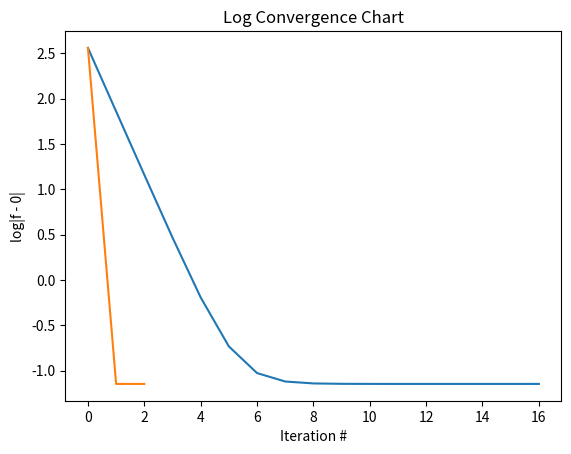

Write the Python code that produced this figure.
# Author: Nathaniel H. Gatesh
# Date:   20 September 2022

import numpy as np
import numpy.linalg
import matplotlib.pyplot as plt


# Define objective function to minimize.
def objective(x):
    r = np.array([[-2+2*x[0][0]+3*x[1][0], -x[0][0], 1-x[1][0]]]).T
    return r.T.dot(r)[0][0]


# Define gradient of objective function.
def grad(x):
    return np.array([[10*x[0][0]+12*x[1][0]-8, 12*x[0][0]+20*x[1][0]-14]]).T


# Define Hessian of objective function.
def hess(x):
    return np.array([[10, 12], [12, 20]])


# Calculates exact line search alpha for Gradient Descent.
def alpha(x):
    g = grad(x)
    H = hess(x)
    return (g.T.dot(g)) / (g.T.dot(H).dot(g))


# Calculates dx for Newton's Method.
def delta(x):
    return -np.linalg.inv(hess(x)).dot(grad(x))


# Method 1: Gradient Descent, Exact Line Search
X = np.array([[5, -8]]).T
print(f"GD Method for starting guess ({X[0]}, {X[1]}):")

f = objective(X)
f_last = f + 1

errorA = [f]

while abs(f-f_last) > 10**-8:
    X = X - alpha(X)*grad(X)
    f_last = f
    f = objective(X)
    errorA.append(abs(f-0))

x1 = 1-2*X[0][0]-3*X[1][0]  # Calculate the dependent point.
x2 = X[0][0]
x3 = X[1][0]

print(f"\tClosest Point:{x1}, {x2}, {x3}\t at Distance: {np.sqrt(objective(X))}")

# Method 2: Newton's Method
X = np.array([[5, -8]]).T
print(f"Newton's Method for starting guess ({X[0]}, {X[1]}):")

f = objective(X)
f_last = f + 1

errorB = [f]

while abs(f-f_last) > 10**-8:
    X = X + delta(X)
    f_last = f
    f = objective(X)
    errorB.append((abs(f-0)))

x1 = 1-2*X[0][0]-3*X[1][0]  # Calculate the dependent point
x2 = X[0][0]
x3 = X[1][0]

print(f"\tClosest Point:{x1}, {x2}, {x3}\t at Distance: {np.sqrt(objective(X))}")

# Create the Convergence Plot
errorA = np.log10(errorA)
plt.plot(range(len(errorA)), errorA)

errorB = np.log10(errorB)
plt.plot(range(len(errorB)), errorB)

plt.title("Log Convergence Chart")
plt.xlabel("Iteration #")
plt.ylabel("log|f - 0|")

plt.show()
